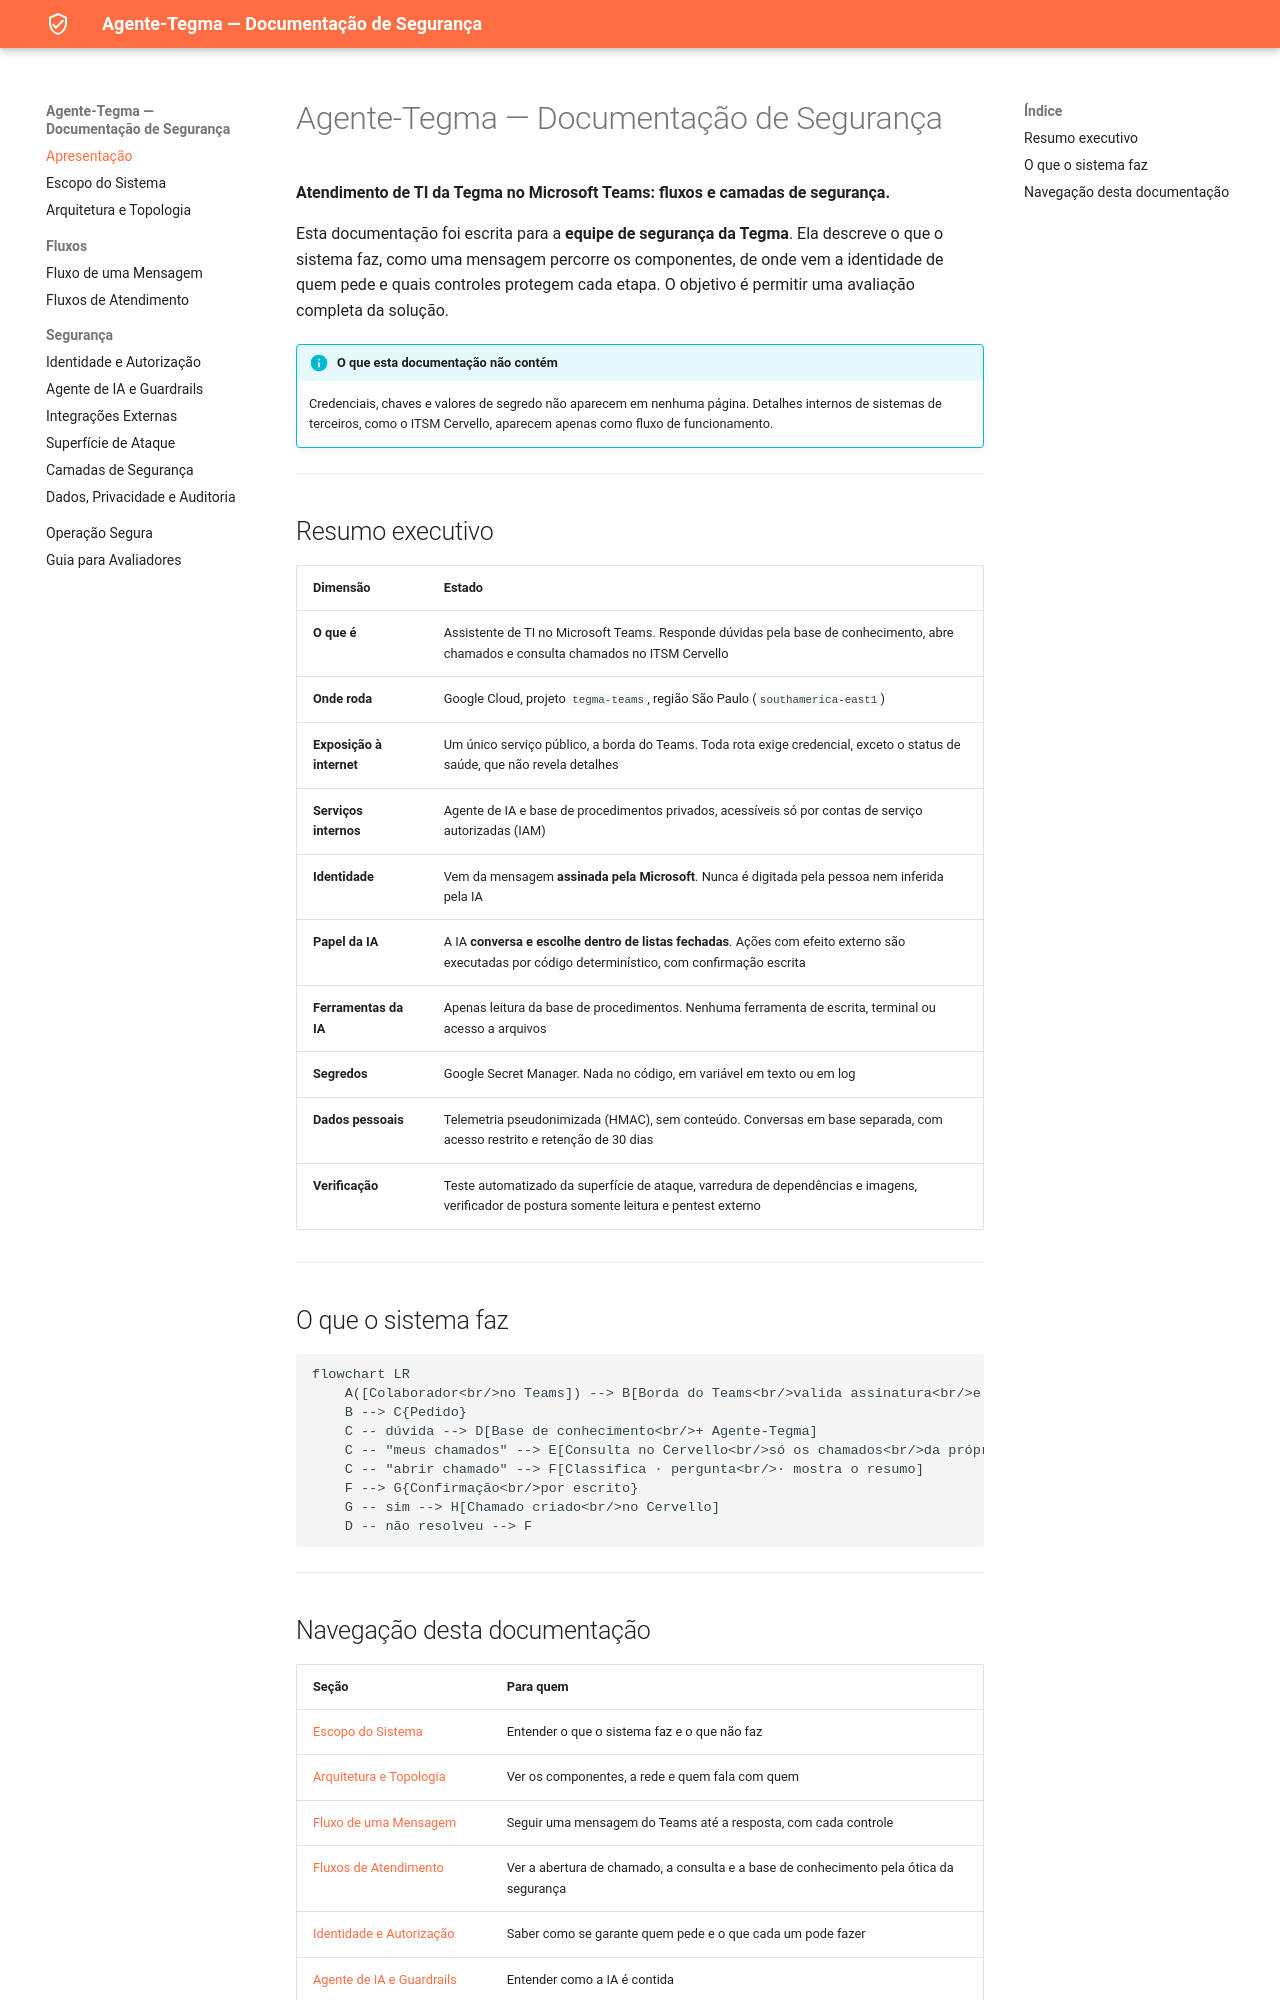

repository: Elias-dev10/agente-tegma-docs · page: index.html · generator: mkdocs

# Agente-Tegma — Documentação de Segurança

**Atendimento de TI da Tegma no Microsoft Teams: fluxos e camadas de segurança.**

Esta documentação foi escrita para a **equipe de segurança da Tegma**. Ela descreve o que o
sistema faz, como uma mensagem percorre os componentes, de onde vem a identidade de quem pede e
quais controles protegem cada etapa. O objetivo é permitir uma avaliação completa da solução.

!!! info "O que esta documentação não contém"
    Credenciais, chaves e valores de segredo não aparecem em nenhuma página. Detalhes internos de
    sistemas de terceiros, como o ITSM Cervello, aparecem apenas como fluxo de funcionamento.

---

## Resumo executivo

| Dimensão | Estado |
|---|---|
| **O que é** | Assistente de TI no Microsoft Teams. Responde dúvidas pela base de conhecimento, abre chamados e consulta chamados no ITSM Cervello |
| **Onde roda** | Google Cloud, projeto `tegma-teams`, região São Paulo (`southamerica-east1`) |
| **Exposição à internet** | Um único serviço público, a borda do Teams. Toda rota exige credencial, exceto o status de saúde, que não revela detalhes |
| **Serviços internos** | Agente de IA e base de procedimentos privados, acessíveis só por contas de serviço autorizadas (IAM) |
| **Identidade** | Vem da mensagem **assinada pela Microsoft**. Nunca é digitada pela pessoa nem inferida pela IA |
| **Papel da IA** | A IA **conversa e escolhe dentro de listas fechadas**. Ações com efeito externo são executadas por código determinístico, com confirmação escrita |
| **Ferramentas da IA** | Apenas leitura da base de procedimentos. Nenhuma ferramenta de escrita, terminal ou acesso a arquivos |
| **Segredos** | Google Secret Manager. Nada no código, em variável em texto ou em log |
| **Dados pessoais** | Telemetria pseudonimizada (HMAC), sem conteúdo. Conversas em base separada, com acesso restrito e retenção de 30 dias |
| **Verificação** | Teste automatizado da superfície de ataque, varredura de dependências e imagens, verificador de postura somente leitura e pentest externo |

---

## O que o sistema faz

```mermaid
flowchart LR
    A([Colaborador<br/>no Teams]) --> B[Borda do Teams<br/>valida assinatura<br/>e identidade]
    B --> C{Pedido}
    C -- dúvida --> D[Base de conhecimento<br/>+ Agente-Tegma]
    C -- "meus chamados" --> E[Consulta no Cervello<br/>só os chamados<br/>da própria pessoa]
    C -- "abrir chamado" --> F[Classifica · pergunta<br/>· mostra o resumo]
    F --> G{Confirmação<br/>por escrito}
    G -- sim --> H[Chamado criado<br/>no Cervello]
    D -- não resolveu --> F
```

---
